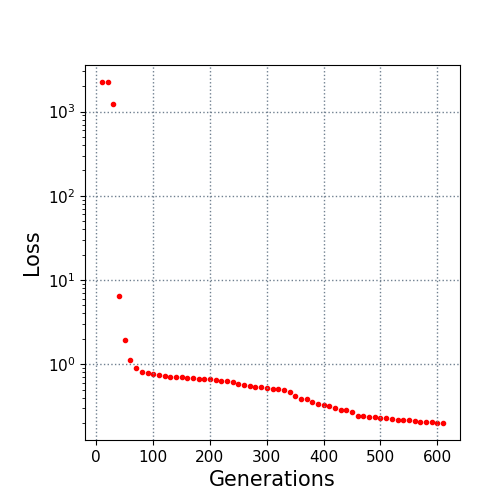

Source data for this figure (header and first rows):
10.0, 2239.1019
20.0, 2238
30.0, 1221
40.0, 6.439
50.0, 1.954
60.0, 1.118
70.0, 0.901
80.0, 0.8122
90.0, 0.7874
100.0, 0.7634
110.0, 0.7416
120.0, 0.7309
130.0, 0.7121
140.0, 0.7035
150.0, 0.697
160.0, 0.6917
170.0, 0.6886
180.0, 0.6662
190.0, 0.6644
200.0, 0.6581
210.0, 0.6473
220.0, 0.6382
230.0, 0.6231
240.0, 0.6058
250.0, 0.5792
260.0, 0.5625
270.0, 0.549
280.0, 0.5421
290.0, 0.5297
300.0, 0.5238
310.0, 0.5061
320.0, 0.5004
330.0, 0.4916
340.0, 0.4656
350.0, 0.4205
360.0, 0.3898
370.0, 0.3893
380.0, 0.3509
390.0, 0.334
400.0, 0.3247
410.0, 0.3208
420.0, 0.3033
430.0, 0.2866
440.0, 0.2853
450.0, 0.2722
460.0, 0.2454
470.0, 0.2436
480.0, 0.235
490.0, 0.2344
500.0, 0.2303
510.0, 0.2268
520.0, 0.2245
530.0, 0.2186
540.0, 0.217
550.0, 0.217
560.0, 0.2105
570.0, 0.2074
580.0, 0.2062
590.0, 0.2036
600.0, 0.2003
610.0, 0.2003
